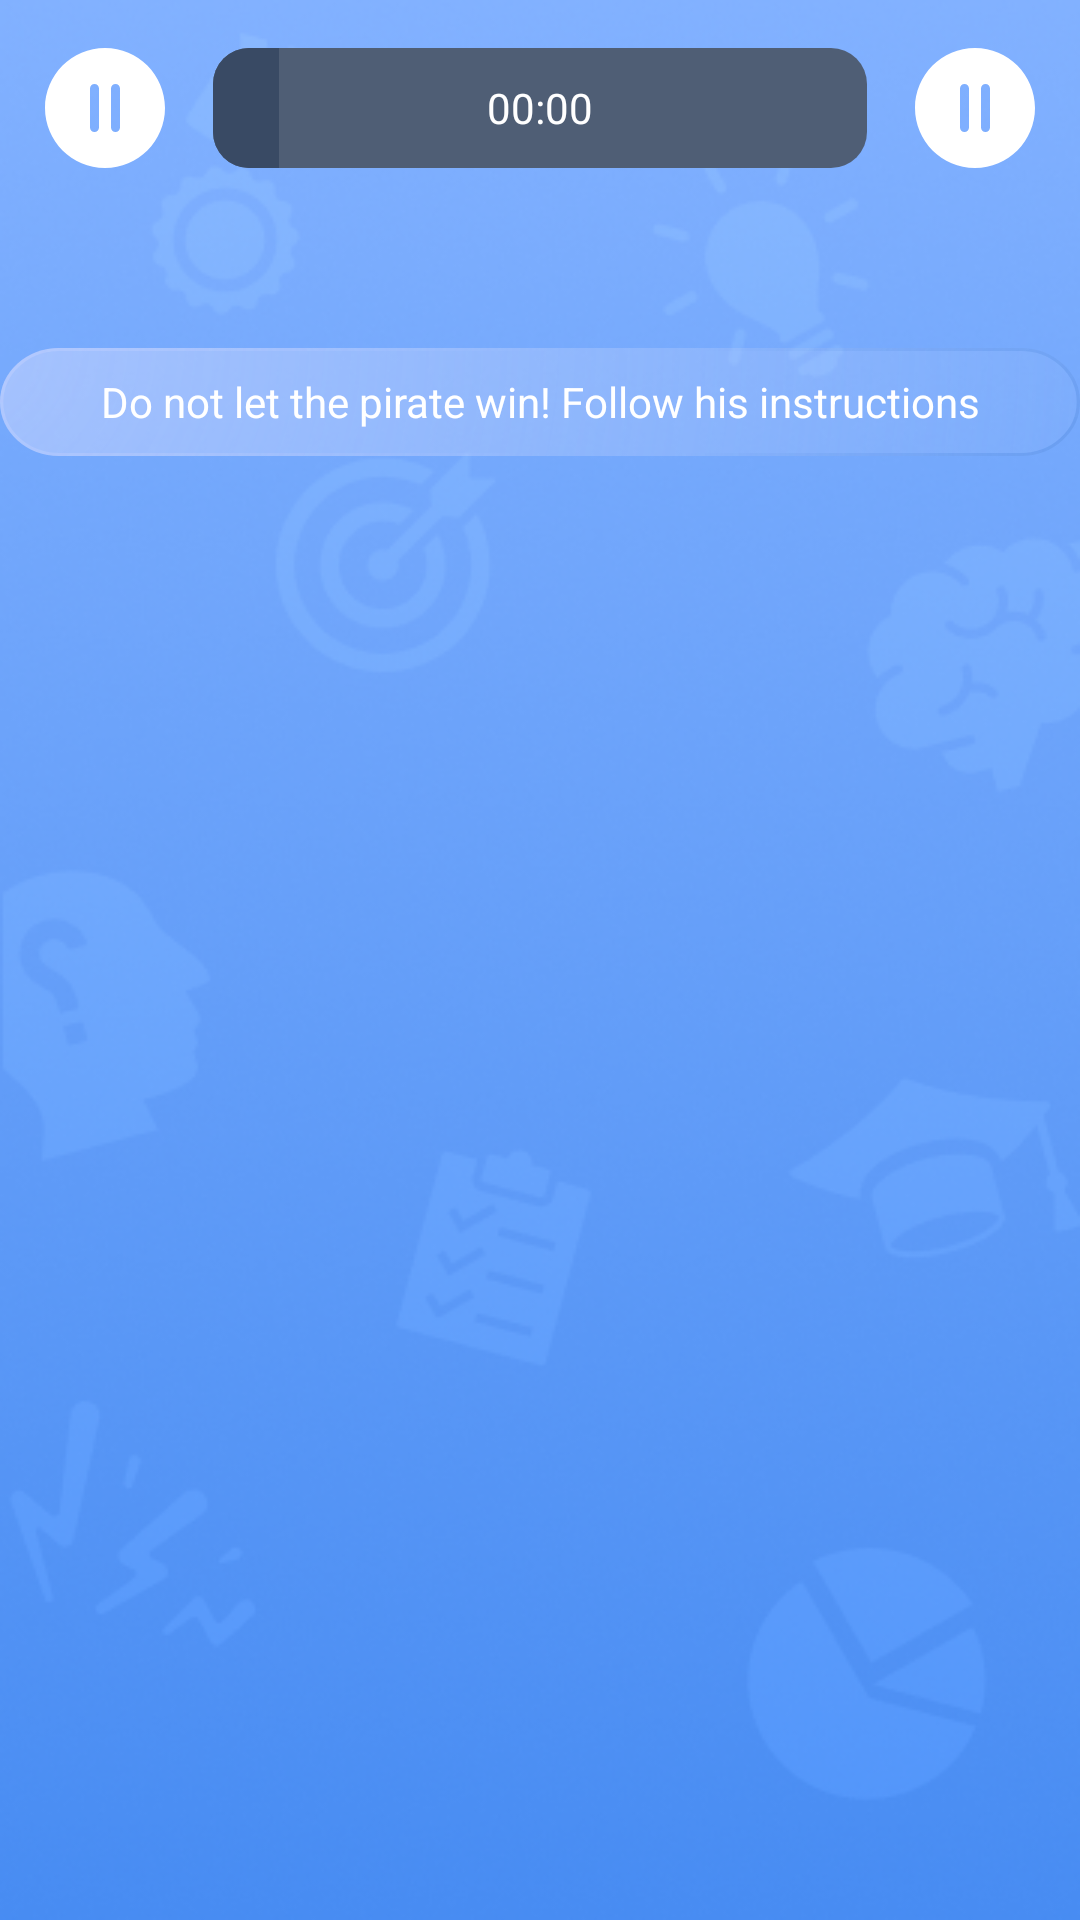

Write the Android layout XML for this screen, with the resource values it uses.
<!-- AndroidManifest.xml: application theme Theme.BrainStorm -->
<!-- res/layout/fragment_animal.xml -->
<?xml version="1.0" encoding="utf-8"?>
<androidx.constraintlayout.widget.ConstraintLayout xmlns:android="http://schemas.android.com/apk/res/android"
    android:layout_width="match_parent"
    android:layout_height="match_parent"
    android:background="@drawable/ic_pirate_background"
    xmlns:app="http://schemas.android.com/apk/res-auto">

    <ImageView
        android:id="@+id/pause_button"
        android:layout_width="40dp"
        android:layout_height="40dp"
        app:layout_constraintStart_toStartOf="parent"
        app:layout_constraintTop_toTopOf="parent"
        android:src="@drawable/ic_pause"
        android:layout_marginTop="@dimen/margin_16"
        android:layout_marginStart="15dp">
    </ImageView>
    <RelativeLayout
        android:id="@+id/progress_relative"
        android:layout_width="0dp"
        android:layout_height="0dp"
        android:layout_marginStart="@dimen/margin_16"
        android:layout_marginEnd="@dimen/margin_16"
        app:layout_constraintStart_toEndOf="@+id/pause_button"
        app:layout_constraintBottom_toBottomOf="@+id/pause_button"
        app:layout_constraintEnd_toStartOf="@+id/counter_image"
        app:layout_constraintTop_toTopOf="@+id/pause_button">
        <ProgressBar
            android:id="@+id/my_progressBar"
            android:layout_width="match_parent"
            android:layout_height="match_parent"
            style="@style/TimerProgress"
            android:indeterminate="false"
            android:max="100"
            android:progress="10"
            />

        <TextView
            android:id="@+id/counter_text"
            android:layout_width="wrap_content"
            android:layout_height="wrap_content"
            android:layout_centerInParent="true"
            android:text="00:00"
            android:background="@android:color/transparent"
            android:gravity="center"
            android:textColor="@android:color/white" />
    </RelativeLayout>

    <ImageView
        android:id="@+id/counter_image"
        android:layout_width="40dp"
        android:layout_height="40dp"
        app:layout_constraintEnd_toEndOf="parent"
        app:layout_constraintTop_toTopOf="parent"
        android:src="@drawable/ic_pause"
        android:layout_marginTop="@dimen/margin_16"
        android:layout_marginEnd="15dp" />

    <TextView
        android:id="@+id/hint_message"
        android:layout_width="match_parent"
        android:layout_height="36dp"
        android:layout_marginTop="32dp"
        android:background="@drawable/ic_hint_message"
        android:gravity="center"
        android:text="@string/pirate_hint"
        android:textAlignment="center"
        android:textColor="@color/white"
        android:textSize="@dimen/text_roboto_regular_14"
        app:layout_constraintBottom_toTopOf="@+id/math_desk_layout"
        app:layout_constraintTop_toBottomOf="@id/progress_relative" />

    <androidx.constraintlayout.widget.ConstraintLayout
        android:id="@+id/math_desk_layout"
        android:layout_width="match_parent"
        android:layout_height="280dp"
        app:layout_constraintBottom_toBottomOf="parent"
        app:layout_constraintTop_toTopOf="parent">

        <GridLayout
            android:id="@+id/animalsLayout"
            android:layout_width="wrap_content"
            android:layout_height="wrap_content"
            app:layout_constraintTop_toTopOf="parent"
            android:layout_centerHorizontal="true"
            android:layout_gravity="center"
            android:columnCount="4"
            android:orientation="horizontal"
            android:rowCount="4"
            app:layout_constraintEnd_toEndOf="parent"
            app:layout_constraintStart_toStartOf="parent" />

    </androidx.constraintlayout.widget.ConstraintLayout>


</androidx.constraintlayout.widget.ConstraintLayout>
<!-- resources referenced by this layout -->
<resources>
  <color name="white">#FFFFFFFF</color>
  <dimen name="margin_16">16dp</dimen>
  <dimen name="text_roboto_regular_14">14sp</dimen>
  <!-- drawable ic_hint_message: vector/xml drawable (drawable, 2175 chars, omitted) -->
  <!-- drawable ic_pause (drawable) -->
  <vector xmlns:android="http://schemas.android.com/apk/res/android"
      android:width="40dp"
      android:height="40dp"
      android:viewportWidth="40"
      android:viewportHeight="40">
    <path
        android:pathData="M40,20C40,31.0457 31.0457,40 20,40C8.9543,40 0,31.0457 0,20C0,8.9543 8.9543,0 20,0C31.0457,0 40,8.9543 40,20ZM15,13.5C15,12.6716 15.6716,12 16.5,12C17.3284,12 18,12.6716 18,13.5V26.5C18,27.3284 17.3284,28 16.5,28C15.6716,28 15,27.3284 15,26.5V13.5ZM23.5,12C22.6716,12 22,12.6716 22,13.5V26.5C22,27.3284 22.6716,28 23.5,28C24.3284,28 25,27.3284 25,26.5V13.5C25,12.6716 24.3284,12 23.5,12Z"
        android:fillColor="#ffffff"
        android:fillType="evenOdd"/>
  </vector>
  <!-- drawable ic_pirate_background: png bitmap (drawable, 173606 bytes) -->
  <string name="pirate_hint">Do not let the pirate win! Follow his instructions</string>
  <style name="TimerProgress" parent="android:Widget.ProgressBar.Horizontal">
          <item name="android:progressDrawable">@drawable/progress_bar</item>
  
          <item name="android:minHeight">32dp</item>
          <item name="android:maxHeight">32dp</item>
      </style>
  <style name="Theme.BrainStorm" parent="Theme.MaterialComponents.DayNight.NoActionBar">
          
          <item name="colorPrimary">@color/purple_500</item>
          <item name="colorPrimaryVariant">@color/purple_700</item>
          <item name="colorOnPrimary">@color/white</item>
          
          <item name="colorSecondary">@color/teal_200</item>
          <item name="colorSecondaryVariant">@color/teal_700</item>
          <item name="colorOnSecondary">@color/black</item>
          
          <item name="android:statusBarColor" tools:targetApi="l">?attr/colorPrimaryVariant</item>
          
      </style>
  <!-- drawable progress_bar (drawable) -->
  <?xml version="1.0" encoding="utf-8"?>
  <layer-list xmlns:android="http://schemas.android.com/apk/res/android">
      <item android:id="@android:id/background">
          <shape>
              <corners android:radius="12dp" />
              <gradient
                  android:angle="270"
                  android:centerColor="#4F5E75"
                  android:centerY="0.75"
                  android:endColor="#4F5E75"
                  android:startColor="#4F5E75" />
          </shape>
      </item>
  
      <item android:id="@android:id/progress">
          <clip>
              <shape>
                  <corners android:radius="12dip" />
                  <gradient
                      android:angle="270"
                      android:endColor="#394A64"
                      android:startColor="#394A64" />
              </shape>
          </clip>
      </item>
  
  </layer-list>
  <color name="purple_500">#FF6200EE</color>
  <color name="purple_700">#FF3700B3</color>
  <color name="teal_200">#FF03DAC5</color>
  <color name="teal_700">#FF018786</color>
  <color name="black">#FF000000</color>
</resources>
